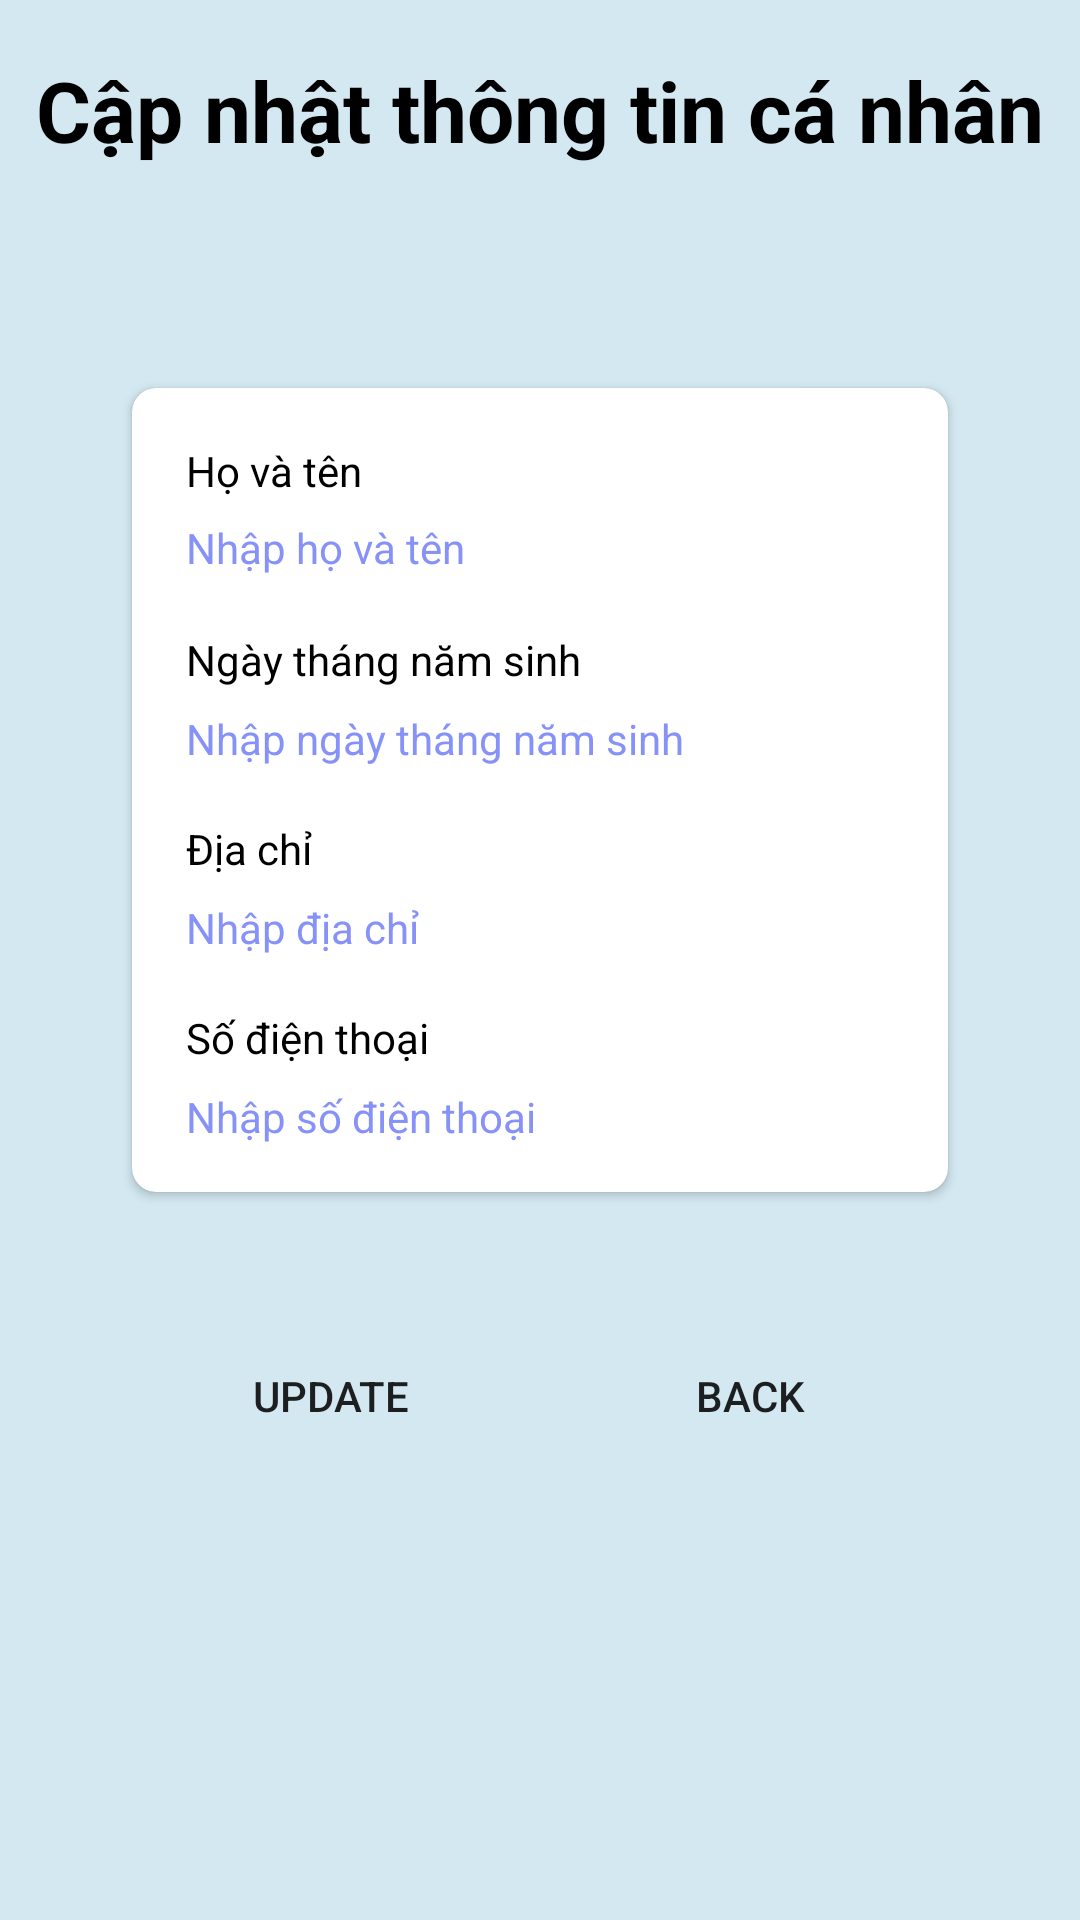

Layout XML and referenced resources for this Android screen:
<!-- AndroidManifest.xml: application theme Theme.XShopJavaFinal -->
<!-- res/layout/activity_update_infor_user_client.xml -->
<?xml version="1.0" encoding="utf-8"?>
<LinearLayout xmlns:android="http://schemas.android.com/apk/res/android"
    xmlns:app="http://schemas.android.com/apk/res-auto"
    xmlns:tools="http://schemas.android.com/tools"
    android:layout_width="match_parent"
    android:layout_height="match_parent"
    android:orientation="vertical"
    tools:context=".activities.UpdateInforUserClientActivity"
    android:background="@color/backgroundapp"

    >

    <TextView
        android:layout_marginTop="18dp"
        android:layout_width="match_parent"
        android:layout_height="wrap_content"
        android:text="Cập nhật thông tin cá nhân"
        android:textSize="28sp"
        android:gravity="center"
        android:textStyle="bold"
        android:textColor="@color/black"/>



    <LinearLayout
        android:layout_width="match_parent"
        android:layout_height="wrap_content"
        android:orientation="vertical"
        android:layout_marginTop="30dp"
        android:layout_gravity="center_horizontal"
        android:padding="20dp">

        <androidx.cardview.widget.CardView
            android:id="@+id/cardSignIn"
            android:layout_width="match_parent"
            android:layout_height="wrap_content"
            android:layout_margin="24dp"
            app:cardCornerRadius="8dp">
            <LinearLayout
                android:layout_width="match_parent"
                android:layout_height="wrap_content"
                android:orientation="vertical"
                android:padding="8dp">
                <TextView
                    android:layout_width="match_parent"
                    android:layout_height="wrap_content"
                    android:layout_marginStart="10dp"
                    android:layout_marginTop="10dp"
                    android:layout_marginEnd="10dp"
                    android:text="Họ và tên"
                    android:textColor="@color/black"
                    android:textSize="14dp"/>

                <EditText
                    android:layout_width="match_parent"
                    android:layout_height="34dp"
                    android:id="@+id/inputUpdateHoTenClient"
                    android:layout_marginStart="10dp"
                    android:layout_marginEnd="10dp"
                    android:background="@null"
                    android:hint="Nhập họ và tên"
                    android:importantForAutofill="no"
                    android:includeFontPadding="false"
                    android:inputType="text"
                    android:textColor="@color/black"
                    android:textColorHint="@color/lavender"
                    android:textSize="14dp" />

                <TextView
                    android:layout_width="match_parent"
                    android:layout_height="wrap_content"
                    android:layout_marginStart="10dp"
                    android:layout_marginTop="10dp"
                    android:layout_marginEnd="10dp"
                    android:text="Ngày tháng năm sinh"
                    android:textColor="@color/black"
                    android:textSize="14dp"/>

                <EditText
                    android:layout_width="match_parent"
                    android:layout_height="34dp"
                    android:id="@+id/inputUpdateNgayThangNSClient"
                    android:layout_marginStart="10dp"
                    android:layout_marginEnd="10dp"
                    android:background="@null"
                    android:hint="Nhập ngày tháng năm sinh"
                    android:importantForAutofill="no"
                    android:inputType="text"
                    android:textColor="@color/black"
                    android:textColorHint="@color/lavender"
                    android:textSize="14dp" />
                <TextView
                    android:layout_width="match_parent"
                    android:layout_height="wrap_content"
                    android:layout_marginStart="10dp"
                    android:layout_marginTop="10dp"
                    android:layout_marginEnd="10dp"
                    android:text="Địa chỉ"
                    android:textColor="@color/black"
                    android:textSize="14dp"/>

                <EditText
                    android:layout_width="match_parent"
                    android:layout_height="34dp"
                    android:id="@+id/inputUpdateDiaChiClient"
                    android:layout_marginStart="10dp"
                    android:layout_marginEnd="10dp"
                    android:background="@null"
                    android:hint="Nhập địa chỉ"
                    android:importantForAutofill="no"
                    android:inputType="text"
                    android:textColor="@color/black"
                    android:textColorHint="@color/lavender"
                    android:textSize="14dp" />
                <TextView
                    android:layout_width="match_parent"
                    android:layout_height="wrap_content"
                    android:layout_marginStart="10dp"
                    android:layout_marginTop="10dp"
                    android:layout_marginEnd="10dp"
                    android:text="Số điện thoại"
                    android:textColor="@color/black"
                    android:textSize="14dp"/>

                <EditText
                    android:layout_width="match_parent"
                    android:layout_height="34dp"
                    android:id="@+id/inputUpdateSDTClient"
                    android:layout_marginStart="10dp"
                    android:layout_marginEnd="10dp"
                    android:background="@null"
                    android:hint="Nhập số điện thoại"
                    android:importantForAutofill="no"
                    android:inputType="text"
                    android:textColor="@color/black"
                    android:textColorHint="@color/lavender"
                    android:textSize="14dp" />

            </LinearLayout>
        </androidx.cardview.widget.CardView>

        <LinearLayout
            android:layout_width="match_parent"
            android:layout_height="wrap_content"
            android:orientation="horizontal"
            android:weightSum="2"
            android:padding="20dp">
            <Button
                android:background="@drawable/lavender_boder"
                android:id="@+id/buttonUpdateUserClient"
                android:layout_width="match_parent"
                android:layout_height="wrap_content"
                android:text="Update"
                android:layout_weight="1"
                android:layout_marginHorizontal="20dp"/>
            <Button
                android:background="@drawable/lavender_boder"
                android:id="@+id/buttonBackInFragUserClient"
                android:layout_width="match_parent"
                android:layout_height="wrap_content"
                android:text="Back"
                android:layout_weight="1"
                android:layout_marginHorizontal="20dp"/>


        </LinearLayout>
    </LinearLayout>

</LinearLayout>
<!-- resources referenced by this layout -->
<resources>
  <color name="backgroundapp">#D3E8F1</color>
  <color name="black">#FF000000</color>
  <color name="lavender">#8692f7</color>
  <style name="Theme.XShopJavaFinal" parent="Theme.MaterialComponents.DayNight.NoActionBar">
          
          <item name="colorPrimary">@color/purple_500</item>
          <item name="colorPrimaryVariant">@color/purple_700</item>
          <item name="colorOnPrimary">@color/white</item>
          
          <item name="colorSecondary">@color/teal_200</item>
          <item name="colorSecondaryVariant">@color/teal_700</item>
          <item name="colorOnSecondary">@color/black</item>
          
          <item name="android:statusBarColor">?attr/colorPrimaryVariant</item>
          
      </style>
  <color name="purple_500">#FF6200EE</color>
  <color name="purple_700">#FF3700B3</color>
  <color name="white">#FFFFFFFF</color>
  <color name="teal_200">#FF03DAC5</color>
  <color name="teal_700">#FF018786</color>
</resources>
